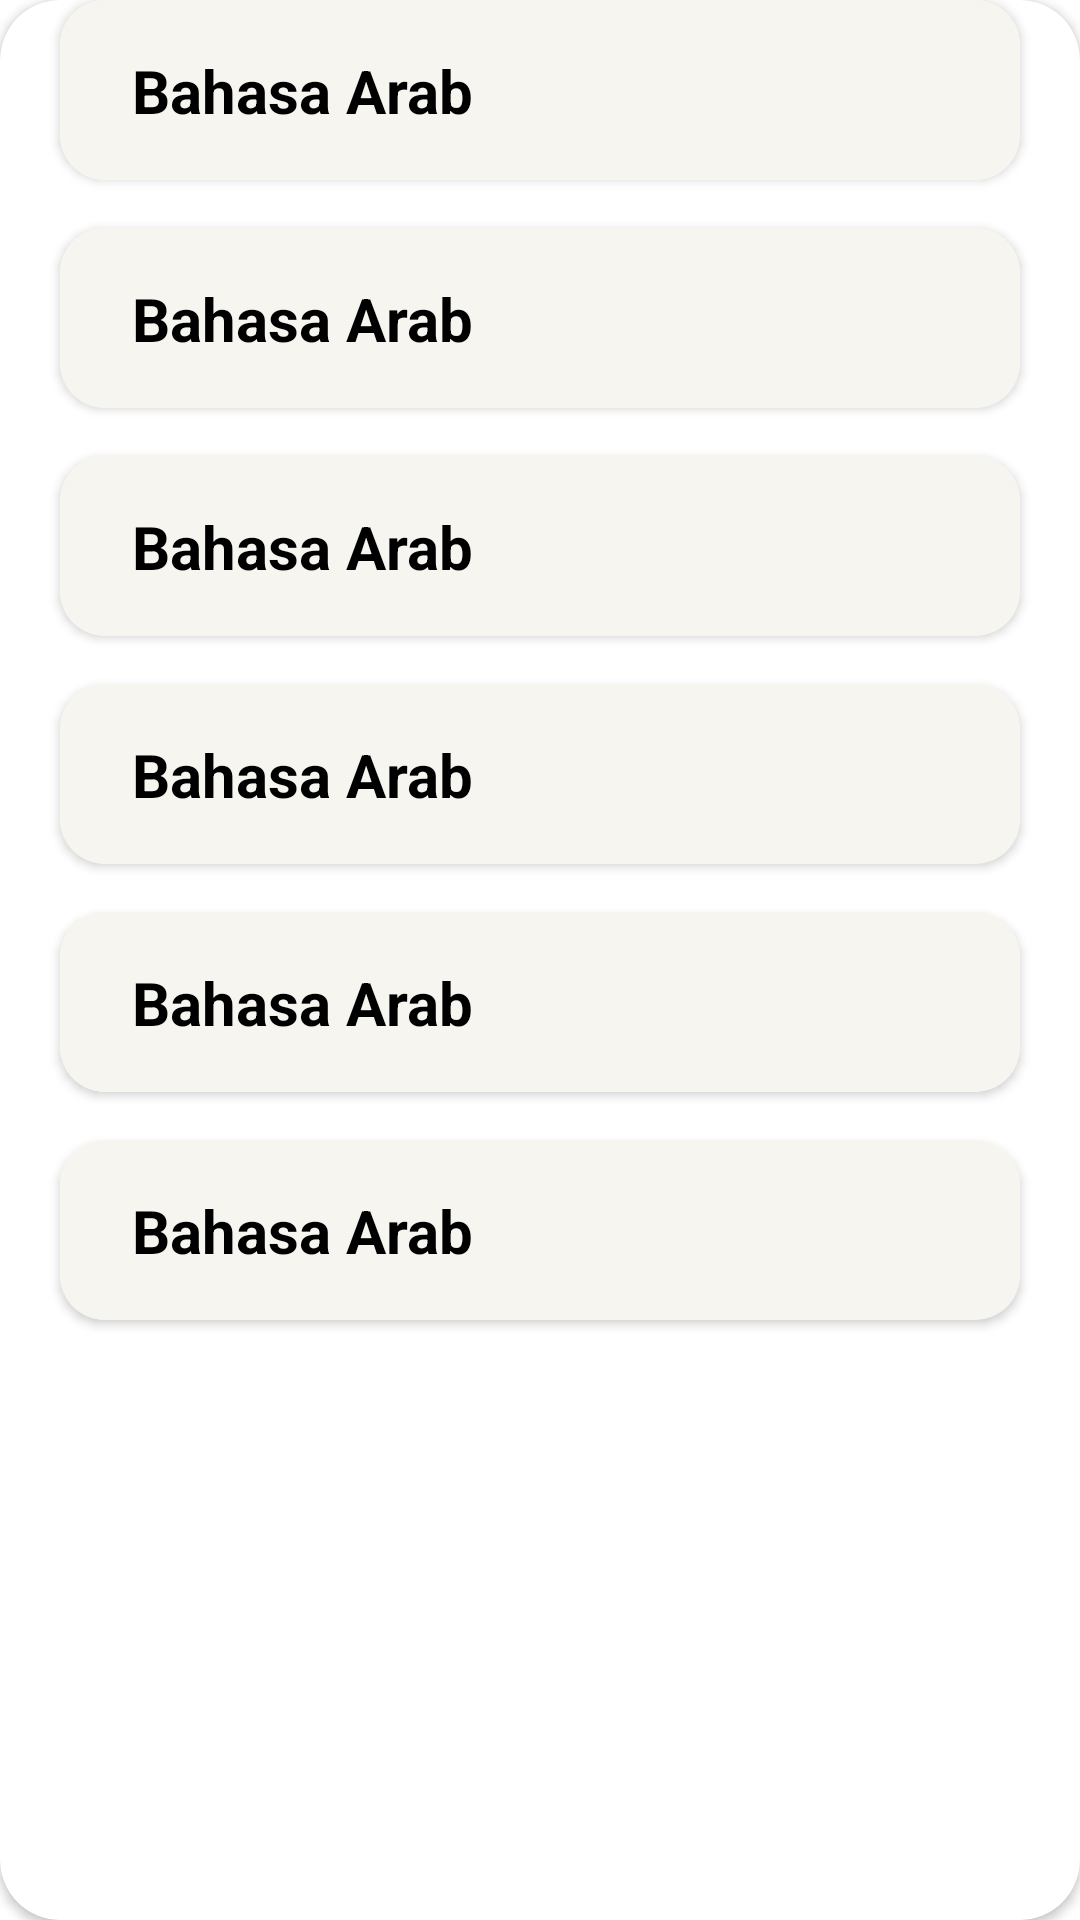

Produce the Android XML layout that renders to this screen, including the resource entries it uses.
<!-- AndroidManifest.xml: application theme Theme.LksQu -->
<!-- res/layout/bottom_sheet_layout.xml -->
<?xml version="1.0" encoding="utf-8"?>
<androidx.constraintlayout.widget.ConstraintLayout
    xmlns:android="http://schemas.android.com/apk/res/android" android:layout_width="match_parent"
    xmlns:tools="http://schemas.android.com/tools"
    xmlns:app="http://schemas.android.com/apk/res-auto"
    android:layout_height="match_parent"
    android:background="@android:color/transparent">

    <androidx.cardview.widget.CardView
        android:layout_width="match_parent"
        android:layout_height="match_parent"
        app:cardCornerRadius="20dp">

        <androidx.constraintlayout.widget.ConstraintLayout
            android:layout_width="match_parent"
            android:layout_height="match_parent">

            <androidx.cardview.widget.CardView
                android:id="@+id/cardView"
                android:layout_width="match_parent"
                android:layout_height="60dp"
                android:layout_marginHorizontal="20dp"
                android:layout_marginTop="24dp"
                app:cardCornerRadius="15dp"
                app:layout_constraintTop_toBottomOf="@+id/textView3"
                tools:layout_editor_absoluteX="20dp">

                <androidx.constraintlayout.widget.ConstraintLayout
                    android:id="@+id/card_pelajaran_1"
                    android:layout_width="match_parent"
                    android:layout_height="match_parent"
                    android:background="#F6F5EF">

                    <TextView
                        android:layout_width="wrap_content"
                        android:layout_height="wrap_content"
                        android:layout_marginStart="24dp"
                        android:layout_marginLeft="24dp"
                        android:text="Bahasa Arab"
                        android:textSize="20sp"
                        android:textStyle="bold"
                        android:textColor="@android:color/black"
                        app:layout_constraintBottom_toBottomOf="parent"
                        app:layout_constraintStart_toStartOf="parent"
                        app:layout_constraintTop_toTopOf="parent" />
                </androidx.constraintlayout.widget.ConstraintLayout>

            </androidx.cardview.widget.CardView>

            <androidx.cardview.widget.CardView
                android:id="@+id/cardView2"
                android:layout_width="match_parent"
                android:layout_height="60dp"
                android:layout_marginHorizontal="20dp"
                android:layout_marginTop="16dp"
                app:cardCornerRadius="15dp"
                app:layout_constraintTop_toBottomOf="@+id/cardView"
                tools:layout_editor_absoluteX="20dp">

                <androidx.constraintlayout.widget.ConstraintLayout
                    android:id="@+id/card_pelajaran_2"
                    android:layout_width="match_parent"
                    android:layout_height="match_parent"
                    android:background="#F6F5EF">

                    <TextView
                        android:layout_width="wrap_content"
                        android:layout_height="wrap_content"
                        android:layout_marginStart="24dp"
                        android:layout_marginLeft="24dp"
                        android:text="Bahasa Arab"
                        android:textColor="@android:color/black"
                        android:textSize="20sp"
                        android:textStyle="bold"
                        app:layout_constraintBottom_toBottomOf="parent"
                        app:layout_constraintStart_toStartOf="parent"
                        app:layout_constraintTop_toTopOf="parent" />
                </androidx.constraintlayout.widget.ConstraintLayout>

            </androidx.cardview.widget.CardView>

            <androidx.cardview.widget.CardView
                android:id="@+id/cardView3"
                android:layout_width="match_parent"
                android:layout_height="60dp"
                android:layout_marginHorizontal="20dp"
                android:layout_marginTop="16dp"
                app:cardCornerRadius="15dp"
                app:layout_constraintTop_toBottomOf="@+id/cardView2"
                tools:layout_editor_absoluteX="20dp">

                <androidx.constraintlayout.widget.ConstraintLayout
                    android:id="@+id/card_pelajaran_3"
                    android:layout_width="match_parent"
                    android:layout_height="match_parent"
                    android:background="#F6F5EF">

                    <TextView
                        android:layout_width="wrap_content"
                        android:layout_height="wrap_content"
                        android:layout_marginStart="24dp"
                        android:layout_marginLeft="24dp"
                        android:text="Bahasa Arab"
                        android:textSize="20sp"
                        android:textColor="@android:color/black"
                        android:textStyle="bold"
                        app:layout_constraintBottom_toBottomOf="parent"
                        app:layout_constraintStart_toStartOf="parent"
                        app:layout_constraintTop_toTopOf="parent" />
                </androidx.constraintlayout.widget.ConstraintLayout>

            </androidx.cardview.widget.CardView>

            <androidx.cardview.widget.CardView
                android:id="@+id/cardView4"
                android:layout_width="match_parent"
                android:layout_height="60dp"
                android:layout_marginHorizontal="20dp"
                android:layout_marginTop="16dp"
                app:cardCornerRadius="15dp"
                app:layout_constraintTop_toBottomOf="@+id/cardView3"
                tools:layout_editor_absoluteX="20dp">

                <androidx.constraintlayout.widget.ConstraintLayout
                    android:id="@+id/card_pelajaran_4"
                    android:layout_width="match_parent"
                    android:layout_height="match_parent"
                    android:background="#F6F5EF">

                    <TextView
                        android:layout_width="wrap_content"
                        android:layout_height="wrap_content"
                        android:layout_marginStart="24dp"
                        android:layout_marginLeft="24dp"
                        android:text="Bahasa Arab"
                        android:textSize="20sp"
                        android:textColor="@android:color/black"
                        android:textStyle="bold"
                        app:layout_constraintBottom_toBottomOf="parent"
                        app:layout_constraintStart_toStartOf="parent"
                        app:layout_constraintTop_toTopOf="parent" />
                </androidx.constraintlayout.widget.ConstraintLayout>

            </androidx.cardview.widget.CardView>

            <androidx.cardview.widget.CardView
                android:id="@+id/cardView5"
                android:layout_width="match_parent"
                android:layout_height="60dp"
                android:layout_marginHorizontal="20dp"
                android:layout_marginTop="16dp"
                app:cardCornerRadius="15dp"
                app:layout_constraintTop_toBottomOf="@+id/cardView4"
                tools:layout_editor_absoluteX="20dp">

                <androidx.constraintlayout.widget.ConstraintLayout
                    android:id="@+id/card_pelajaran_5"
                    android:layout_width="match_parent"
                    android:layout_height="match_parent"
                    android:background="#F6F5EF">

                    <TextView
                        android:layout_width="wrap_content"
                        android:layout_height="wrap_content"
                        android:layout_marginStart="24dp"
                        android:layout_marginLeft="24dp"
                        android:text="Bahasa Arab"
                        android:textSize="20sp"
                        android:textStyle="bold"
                        android:textColor="@android:color/black"
                        app:layout_constraintBottom_toBottomOf="parent"
                        app:layout_constraintStart_toStartOf="parent"
                        app:layout_constraintTop_toTopOf="parent" />
                </androidx.constraintlayout.widget.ConstraintLayout>

            </androidx.cardview.widget.CardView>

            <androidx.cardview.widget.CardView
                android:id="@+id/cardView11"
                android:layout_width="match_parent"
                android:layout_height="60dp"
                android:layout_marginHorizontal="20dp"
                android:layout_marginTop="16dp"
                app:cardCornerRadius="15dp"
                app:layout_constraintTop_toBottomOf="@+id/cardView5"
                tools:layout_editor_absoluteX="20dp">

                <androidx.constraintlayout.widget.ConstraintLayout
                    android:id="@+id/card_pelajaran_6"
                    android:layout_width="match_parent"
                    android:layout_height="match_parent"
                    android:background="#F6F5EF">

                    <TextView
                        android:layout_width="wrap_content"
                        android:layout_height="wrap_content"
                        android:layout_marginStart="24dp"
                        android:layout_marginLeft="24dp"
                        android:text="Bahasa Arab"
                        android:textColor="@android:color/black"
                        android:textSize="20sp"
                        android:textStyle="bold"
                        app:layout_constraintBottom_toBottomOf="parent"
                        app:layout_constraintStart_toStartOf="parent"
                        app:layout_constraintTop_toTopOf="parent" />
                </androidx.constraintlayout.widget.ConstraintLayout>

            </androidx.cardview.widget.CardView>
        </androidx.constraintlayout.widget.ConstraintLayout>

    </androidx.cardview.widget.CardView>

</androidx.constraintlayout.widget.ConstraintLayout>
<!-- resources referenced by this layout -->
<resources>
  <style name="Theme.LksQu" parent="Theme.MaterialComponents.Light.NoActionBar">
          
          <item name="colorPrimary">@color/purple_500</item>
          <item name="colorPrimaryVariant">@color/purple_700</item>
          <item name="colorOnPrimary">@color/white</item>
          
          <item name="colorSecondary">@color/teal_200</item>
          <item name="colorSecondaryVariant">@color/teal_700</item>
          <item name="colorOnSecondary">@color/white</item>
          
          <item name="android:statusBarColor" tools:targetApi="l">?attr/colorPrimaryVariant</item>
          
      </style>
  <color name="purple_500">#FF6200EE</color>
  <color name="purple_700">#FF3700B3</color>
  <color name="white">#FFFFFFFF</color>
  <color name="teal_200">#FF03DAC5</color>
  <color name="teal_700">#FF018786</color>
</resources>
